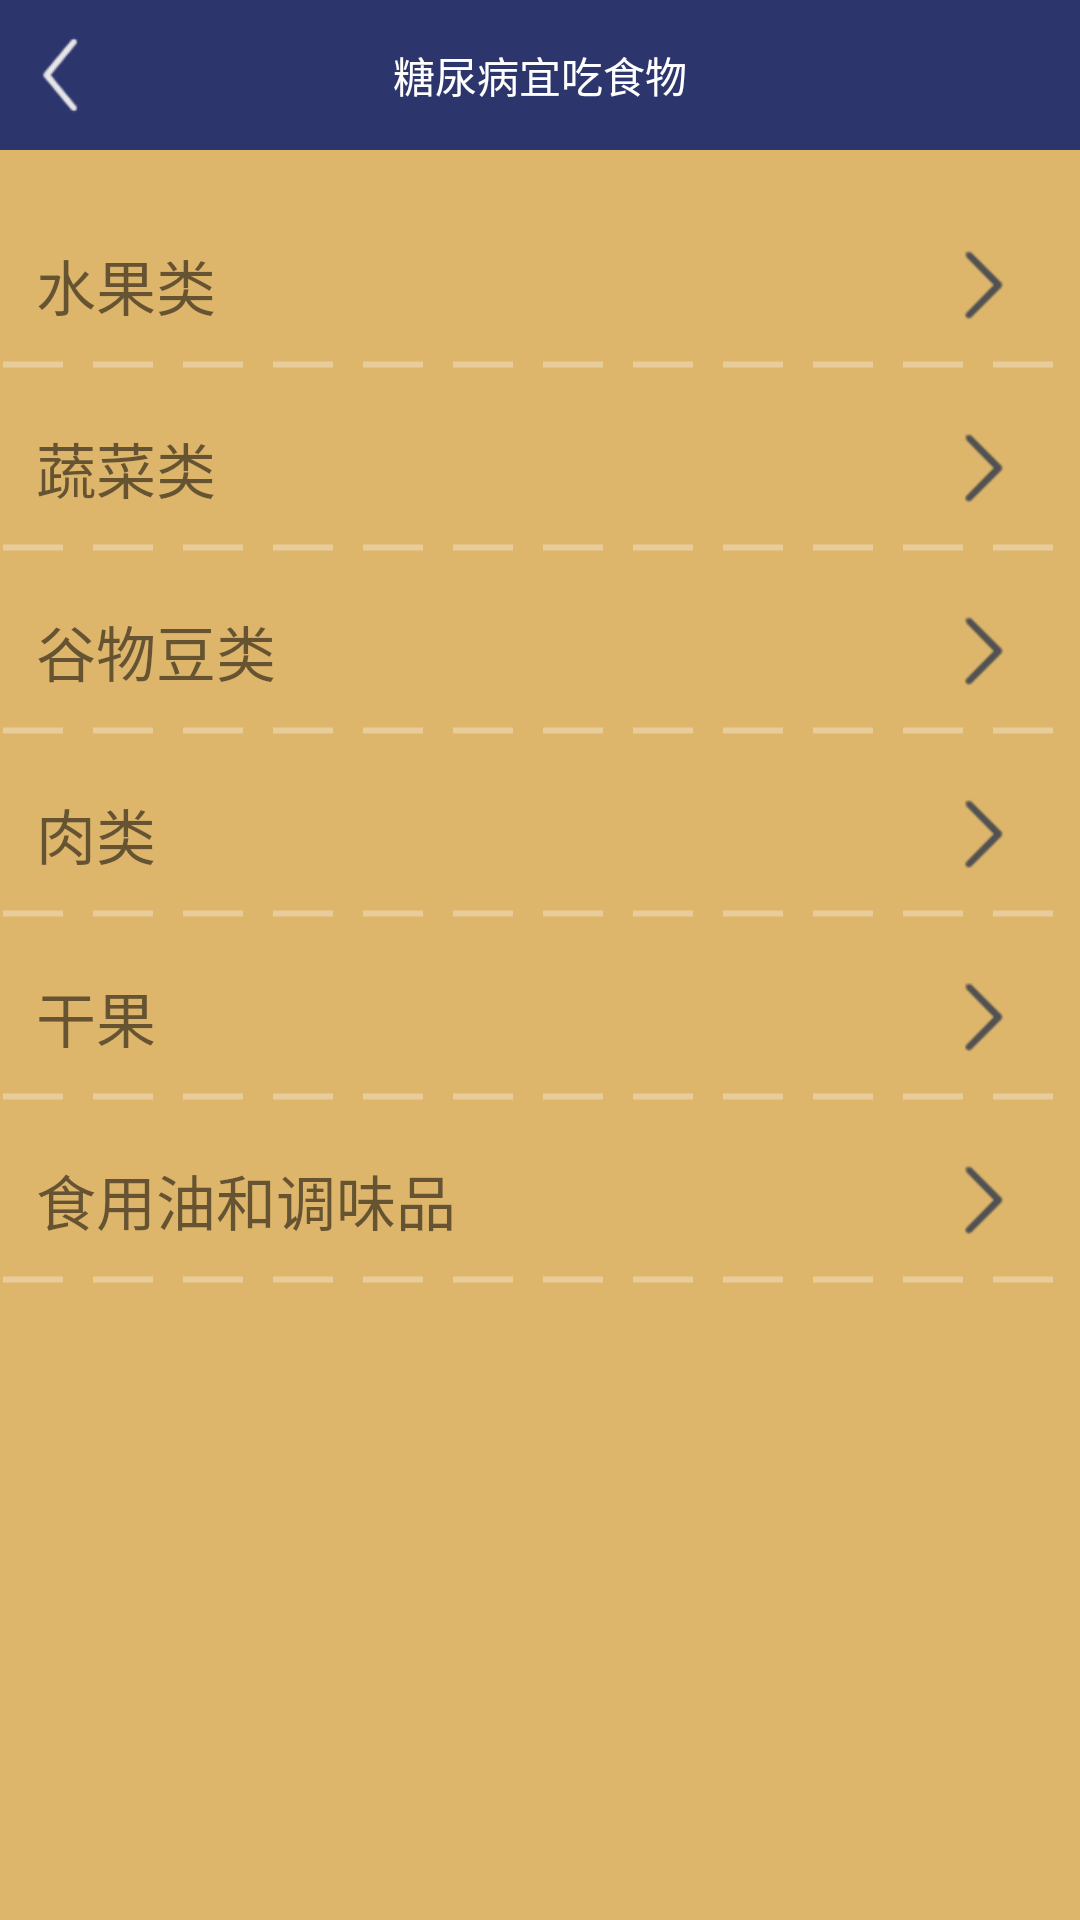

The Android layout XML behind this screen, and the referenced resources:
<!-- AndroidManifest.xml: application theme Theme.HelloFood -->
<!-- res/layout/activity_suitablefood_dm.xml -->
<?xml version="1.0" encoding="utf-8"?>

<LinearLayout xmlns:android="http://schemas.android.com/apk/res/android"
    android:orientation="vertical"
    android:layout_width="match_parent"
    android:layout_height="match_parent"

    android:background="@color/yellow_0">
    <RelativeLayout
        android:layout_width="match_parent"
        android:layout_height="50dp"
        android:layout_marginBottom="20dp"
        android:background="@color/blue_0"
        >

        <ImageView
            android:id="@+id/iv_back_dm"
            android:layout_width="40dp"
            android:layout_height="40dp"
            android:layout_centerVertical="true"
            android:src="@mipmap/arrowleft" />

        <TextView
            android:layout_width="wrap_content"
            android:layout_height="wrap_content"
            android:layout_centerInParent="true"
            android:text="糖尿病宜吃食物"
            android:textColor="@color/white"
            />
    </RelativeLayout>


    <ScrollView
        android:layout_width="match_parent"
        android:layout_height="wrap_content">
        <LinearLayout
            android:layout_width="match_parent"
            android:layout_height="wrap_content"
            android:orientation="vertical">
            <LinearLayout
                android:id="@+id/ll_fruit_dm"
                android:layout_marginLeft="12dp"
                android:layout_marginRight="12dp"
                android:layout_width="match_parent"
                android:layout_height="50dp">
                <RelativeLayout
                    android:layout_width="match_parent"
                    android:layout_height="50dp">

                    <TextView
                        android:layout_width="wrap_content"
                        android:layout_height="wrap_content"
                        android:layout_centerVertical="true"
                        android:text="水果类"
                        android:textSize="20dp" />

                    <ImageView
                        android:id="@+id/iv_fruit_dm"
                        android:layout_width="40dp"
                        android:layout_height="40dp"
                        android:layout_alignParentRight="true"
                        android:layout_centerVertical="true"
                        android:src="@mipmap/arrow_right" />

                </RelativeLayout>
            </LinearLayout>
            <androidx.recyclerview.widget.RecyclerView
                android:visibility="gone"
                android:id="@+id/rv_suitable_dm_fruit"
                android:layout_marginRight="12dp"
                android:layout_marginLeft="12dp"
                android:layout_width="match_parent"
                android:layout_height="wrap_content"/>
            <View
                android:layout_width="match_parent"
                android:layout_height="3dp"
                android:background="@drawable/dotted_line"/>
            <LinearLayout
                android:id="@+id/ll_vegetaable_dm"
                android:layout_marginTop="8dp"
                android:layout_marginLeft="12dp"
                android:layout_marginRight="12dp"
                android:layout_width="match_parent"
                android:layout_height="50dp">
                <RelativeLayout
                    android:layout_width="match_parent"
                    android:layout_height="50dp">

                    <TextView
                        android:layout_width="wrap_content"
                        android:layout_height="wrap_content"
                        android:layout_centerVertical="true"
                        android:text="蔬菜类"
                        android:textSize="20dp" />
                    <ImageView
                        android:id="@+id/iv_vegetable_dm"
                        android:layout_width="40dp"
                        android:layout_height="40dp"
                        android:src="@mipmap/arrow_right"
                        android:layout_alignParentRight="true"
                        android:layout_centerVertical="true"/>

                </RelativeLayout>
            </LinearLayout>
            <androidx.recyclerview.widget.RecyclerView
                android:visibility="gone"
                android:id="@+id/rv_suitable_dm_vegetable"
                android:layout_marginRight="12dp"
                android:layout_marginLeft="12dp"
                android:layout_width="match_parent"
                android:layout_height="wrap_content"/>
            <View
                android:layout_width="match_parent"
                android:layout_height="3dp"
                android:background="@drawable/dotted_line"/>
            <LinearLayout
                android:layout_marginTop="8dp"
                android:layout_marginLeft="12dp"
                android:layout_marginRight="12dp"
                android:layout_width="match_parent"
                android:layout_height="50dp">
                <RelativeLayout
                    android:layout_width="match_parent"
                    android:layout_height="50dp">

                    <TextView
                        android:layout_width="wrap_content"
                        android:layout_height="wrap_content"
                        android:layout_centerVertical="true"
                        android:text="谷物豆类"
                        android:textSize="20dp" />
                    <ImageView
                        android:layout_width="40dp"
                        android:layout_height="40dp"
                        android:src="@mipmap/arrow_right"
                        android:layout_alignParentRight="true"
                        android:layout_centerVertical="true"/>

                </RelativeLayout>
            </LinearLayout>
            <View
                android:layout_width="match_parent"
                android:layout_height="3dp"
                android:background="@drawable/dotted_line"/>
            <LinearLayout
                android:layout_marginTop="8dp"
                android:layout_marginLeft="12dp"
                android:layout_marginRight="12dp"
                android:layout_width="match_parent"
                android:layout_height="50dp">
                <RelativeLayout
                    android:layout_width="match_parent"
                    android:layout_height="50dp">

                    <TextView
                        android:layout_width="wrap_content"
                        android:layout_height="wrap_content"
                        android:layout_centerVertical="true"
                        android:text="肉类"
                        android:textSize="20dp" />
                    <ImageView
                        android:layout_width="40dp"
                        android:layout_height="40dp"
                        android:src="@mipmap/arrow_right"
                        android:layout_alignParentRight="true"
                        android:layout_centerVertical="true"/>

                </RelativeLayout>
            </LinearLayout>
            <View
                android:layout_width="match_parent"
                android:layout_height="3dp"
                android:background="@drawable/dotted_line"/>
            <LinearLayout
                android:layout_marginTop="8dp"
                android:layout_marginLeft="12dp"
                android:layout_marginRight="12dp"
                android:layout_width="match_parent"
                android:layout_height="50dp">
                <RelativeLayout
                    android:layout_width="match_parent"
                    android:layout_height="50dp">

                    <TextView
                        android:layout_width="wrap_content"
                        android:layout_height="wrap_content"
                        android:layout_centerVertical="true"
                        android:text="干果"
                        android:textSize="20dp" />
                    <ImageView
                        android:layout_width="40dp"
                        android:layout_height="40dp"
                        android:src="@mipmap/arrow_right"
                        android:layout_alignParentRight="true"
                        android:layout_centerVertical="true"/>

                </RelativeLayout>
            </LinearLayout>
            <View
                android:layout_width="match_parent"
                android:layout_height="3dp"
                android:background="@drawable/dotted_line"/>
            <LinearLayout
                android:layout_marginTop="8dp"
                android:layout_marginLeft="12dp"
                android:layout_marginRight="12dp"
                android:layout_width="match_parent"
                android:layout_height="50dp">
                <RelativeLayout
                    android:layout_width="match_parent"
                    android:layout_height="50dp">

                    <TextView
                        android:layout_width="wrap_content"
                        android:layout_height="wrap_content"
                        android:layout_centerVertical="true"
                        android:text="食用油和调味品"
                        android:textSize="20dp" />
                    <ImageView
                        android:layout_width="40dp"
                        android:layout_height="40dp"
                        android:src="@mipmap/arrow_right"
                        android:layout_alignParentRight="true"
                        android:layout_centerVertical="true"/>

                </RelativeLayout>
            </LinearLayout>
            <View
                android:layout_width="match_parent"
                android:layout_height="3dp"
                android:background="@drawable/dotted_line"/>
        </LinearLayout>
    </ScrollView>







</LinearLayout>
<!-- resources referenced by this layout -->
<resources>
  <color name="blue_0">#2d356d</color>
  <color name="white">#FFFFFFFF</color>
  <color name="yellow_0">#ddb66c</color>
  <!-- drawable dotted_line (drawable) -->
  <?xml version="1.0" encoding="utf-8"?>
  
  <shape xmlns:android="http://schemas.android.com/apk/res/android"
      android:shape="line">
      <stroke android:color="@color/white30"
          android:dashGap="10dp"
          android:dashWidth="20dp"
          android:width="2dp"/>
  
  </shape>
  <!-- mipmap arrow_right: png bitmap (mipmap-xxhdpi, 610 bytes) -->
  <!-- mipmap arrowleft: png bitmap (mipmap-xxhdpi, 927 bytes) -->
  <style name="Theme.HelloFood" parent="Theme.MaterialComponents.DayNight.NoActionBar">
          
          <item name="colorPrimary">#ddb66c</item>
          <item name="colorPrimaryVariant">#2d356d</item>
          <item name="colorOnPrimary">@color/white</item>
          
          <item name="colorSecondary">@color/teal_200</item>
          <item name="colorSecondaryVariant">@color/teal_700</item>
          <item name="colorOnSecondary">@color/black</item>
          
          <item name="android:statusBarColor" tools:targetApi="l">?attr/colorPrimaryVariant</item>
          
      </style>
  <color name="white30">#4DFFFFFF</color>
  <color name="teal_200">#FF03DAC5</color>
  <color name="teal_700">#FF018786</color>
  <color name="black">#FF000000</color>
</resources>
